Run: headless pygame with SDL's dummy video driver; simulated clock (each Clock.tick advances the game by its frame time, no real sleeping); random seed 0; keys injected as events and as key.get_pressed() state; no mouse input.
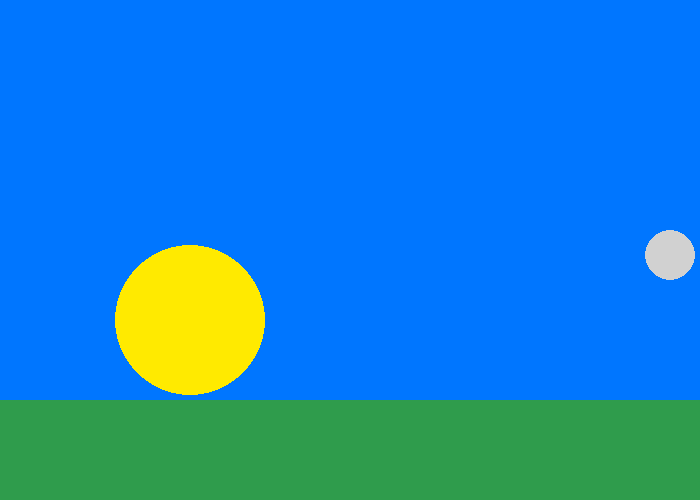
Frame 1 of 4 · flips 1–60 · no input
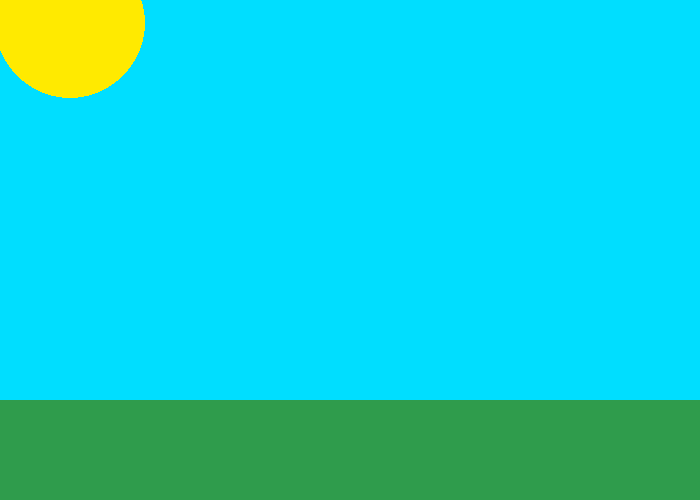
Frame 2 of 4 · flips 61–180 · tapped SPACE, RETURN · held RIGHT (→), D
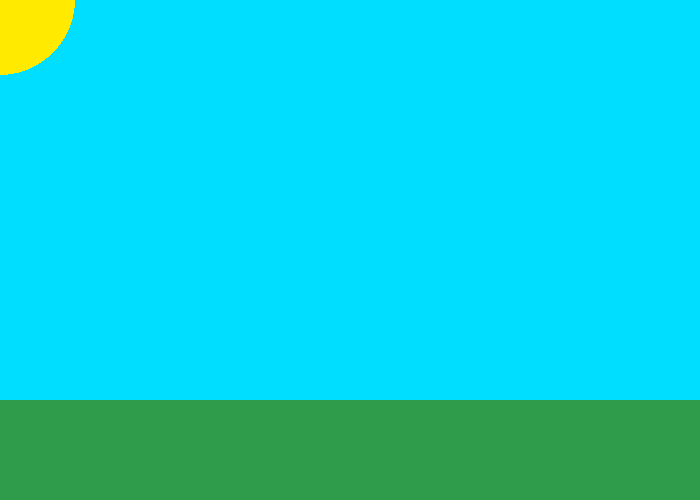
Frame 3 of 4 · flips 181–300 · held DOWN (↓), S
Frame 4 of 4 · flips 301–420 · held LEFT (←), A, UP (↑), W · screen unchanged from frame 3, image omitted

The pygame program that drew these frames:

"""
 Pygame base template for opening a window
 
 Sample Python/Pygame Programs
 Simpson College Computer Science
 http://programarcadegames.com/
 http://simpson.edu/computer-science/
 
 Explanation video: http://youtu.be/vRB_983kUMc
"""
 
import pygame
 
# Define some colors
BLACK = (0, 0, 0)
WHITE = (255, 255, 255)
GREEN = (0, 255, 0)
RED = (255, 0, 0)
DGREEN = (47, 156, 76)
MOON = (209, 209, 209)
SUN = (255, 234, 0)
 
pygame.init()
 
# Set the width and height of the screen [width, height]
size = (700, 500)
screen = pygame.display.set_mode(size)
 
pygame.display.set_caption("My Game")
 
# Loop until the user clicks the close button.
done = False
 
# Used to manage how fast the screen updates
clock = pygame.time.Clock()
a = 550
b = 75
c = 250
d = 500
e=15
x = 0
y = 0
z = 0

achange = 2
bchange = 3
cchange = -1
dchange = -3
# -------- Main Program Loop -----------
while not done:
    # --- Main event loop
    for event in pygame.event.get():
        if event.type == pygame.QUIT:
            done = True
 
    # --- Game logic should go here
    color = (x,y,z)
    a += achange
    b += bchange
    c += cchange
    d += dchange
    e += 1
    y +=2
    z +=5
    if d == 150 or d<150:
        dchange = -2
    if d == 0 or d<0:
        d=0
    if c == 0 or c<0:
        c=0
    if e == 75 or e>75:
        e=75
    if y == 222 or y>222:
        y=222
    if z == 255 or z>255:
        z=255
    # --- Screen-clearing code goes here
 
    # Here, we clear the screen to white. Don't put other drawing commands
    # above this, or they will be erased with this command.
 
    # If you want a background image, replace this clear with blit'ing the
    # background image.
    screen.fill(color)
 
    # --- Drawing code should go here
    pygame.draw.rect(screen, DGREEN,[0,400,700,200])
    pygame.draw.circle(screen,MOON,[a,b],25)
    pygame.draw.circle(screen,SUN,[c,d],e)
    






    pygame.draw.rect(screen, DGREEN,[0,400,700,200])
    
    # --- Go ahead and update the screen with what we've drawn.
    pygame.display.flip()
 
    # --- Limit to 60 frames per second
    clock.tick(60)
 
# Close the window and quit.
pygame.quit()
